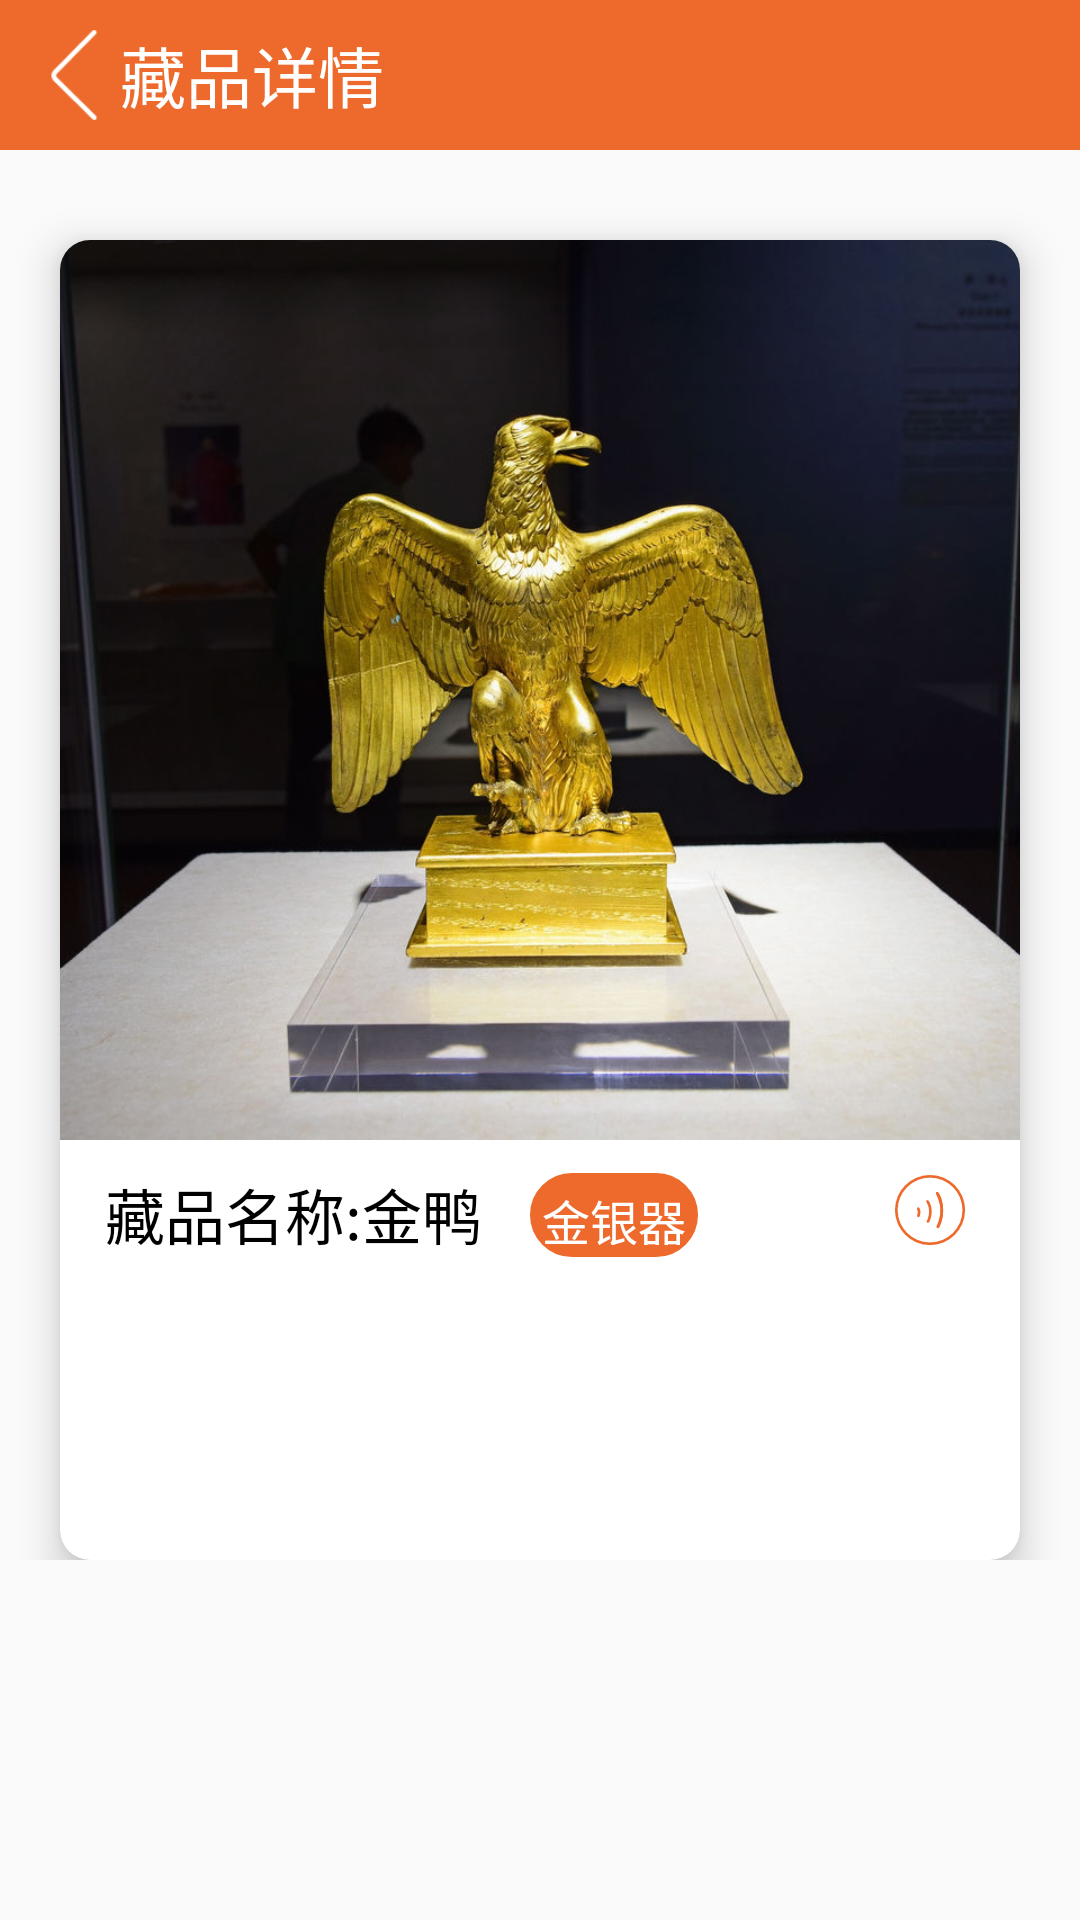

Reconstruct the res/layout file that produces this screen, plus the resources it refers to.
<!-- AndroidManifest.xml: application theme AppTheme -->
<!-- res/layout/activity_collection_detail.xml -->
<?xml version="1.0" encoding="utf-8"?>
<ScrollView
    xmlns:android="http://schemas.android.com/apk/res/android"
    android:layout_width="match_parent"
    android:layout_height="match_parent">

    <LinearLayout xmlns:android="http://schemas.android.com/apk/res/android"
                  xmlns:app="http://schemas.android.com/apk/res-auto"
                  android:layout_width="match_parent"
                  android:layout_height="match_parent"
                  android:orientation="vertical">

        <RelativeLayout
            android:layout_width="match_parent"
            android:layout_height="50dp"
            android:background="@color/BaseColor">

            <ImageView
                android:id="@+id/backend"
                android:layout_width="30dp"
                android:layout_height="30dp"
                android:layout_centerVertical="true"
                android:layout_marginStart="10dp"
                android:src="@mipmap/backend"/>

            <TextView
                android:layout_width="wrap_content"
                android:layout_height="wrap_content"
                android:layout_centerVertical="true"
                android:layout_toEndOf="@id/backend"
                android:text="藏品详情"
                android:textColor="@color/white"
                android:textSize="22dp"/>
        </RelativeLayout>

        <android.support.v7.widget.CardView
            android:id="@+id/cv_recipe_picture"
            android:layout_width="match_parent"
            android:layout_height="wrap_content"
            android:layout_marginLeft="20dp"
            android:layout_marginRight="20dp"
            android:layout_marginTop="30dp"
            app:cardCornerRadius="10dp"
            app:cardElevation="8dp">

            <LinearLayout
                android:layout_width="match_parent"
                android:layout_height="wrap_content"
                android:orientation="vertical">

                <ImageView
                    android:id="@+id/pic"
                    android:layout_width="match_parent"
                    android:layout_height="300dp"
                    android:scaleType="centerCrop"
                    android:src="@mipmap/pic1"/>

                <RelativeLayout
                    android:layout_width="wrap_content"
                    android:layout_height="wrap_content"
                    android:layout_marginTop="10dp">

                    <TextView
                        android:id="@+id/name"
                        android:layout_width="wrap_content"
                        android:layout_height="30dp"
                        android:layout_marginLeft="15dp"
                        android:text="藏品名称:金鸭"
                        android:textColor="@color/Black"
                        android:textSize="20dp"/>

                    <TextView
                        android:padding="5dp"
                        android:id="@+id/type"
                        android:layout_width="wrap_content"
                        android:layout_height="30dp"
                        android:layout_marginLeft="15dp"
                        android:layout_marginRight="20dp"
                        android:layout_toEndOf="@id/name"
                        android:background="@drawable/background_label"
                        android:text="金银器"
                        android:textColor="@color/white"
                        android:textSize="16dp"/>

                    <ImageView
                        android:id="@+id/voice"
                        android:layout_width="40dp"
                        android:layout_height="wrap_content"
                        android:layout_alignParentEnd="true"
                        android:layout_marginEnd="10dp"
                        android:src="@mipmap/voice"/>
                </RelativeLayout>

                <TextView
                    android:id="@+id/des"
                    android:layout_width="wrap_content"
                    android:layout_height="wrap_content"
                    android:layout_marginEnd="10dp"
                    android:layout_marginStart="10dp"
                    android:minHeight="100dp"
                    android:text=""
                    android:textColor="@color/Black"
                    android:textSize="15dp"/>
            </LinearLayout>
        </android.support.v7.widget.CardView>

    </LinearLayout>
</ScrollView>
<!-- resources referenced by this layout -->
<resources>
  <color name="BaseColor">#ED6A2C</color>
  <color name="Black">#000000</color>
  <color name="white">#ffffff</color>
  <!-- drawable background_label (drawable) -->
  <?xml version="1.0" encoding="utf-8"?>
  <shape xmlns:android="http://schemas.android.com/apk/res/android">
      <solid android:color="@color/BaseColor"/>
      <corners android:radius="40dp"/>
      <stroke
          android:width="1dp"
          android:color="@color/white"/>
  </shape>
  <!-- mipmap backend: png bitmap (mipmap-xhdpi, 470 bytes) -->
  <!-- mipmap pic1: jpg bitmap (mipmap-mdpi, 104956 bytes) -->
  <!-- mipmap voice: png bitmap (mipmap-xxhdpi, 1612 bytes) -->
  <style name="AppTheme" parent="Theme.AppCompat.Light.NoActionBar">
          <item name="android:indeterminateOnly">false</item>
          <item name="android:indeterminate">false</item>
          <item name="android:windowNoTitle">true</item>
          <item name="android:windowFullscreen">true</item>
          <item name="android:windowIsTranslucent">true</item>
      </style>
</resources>
